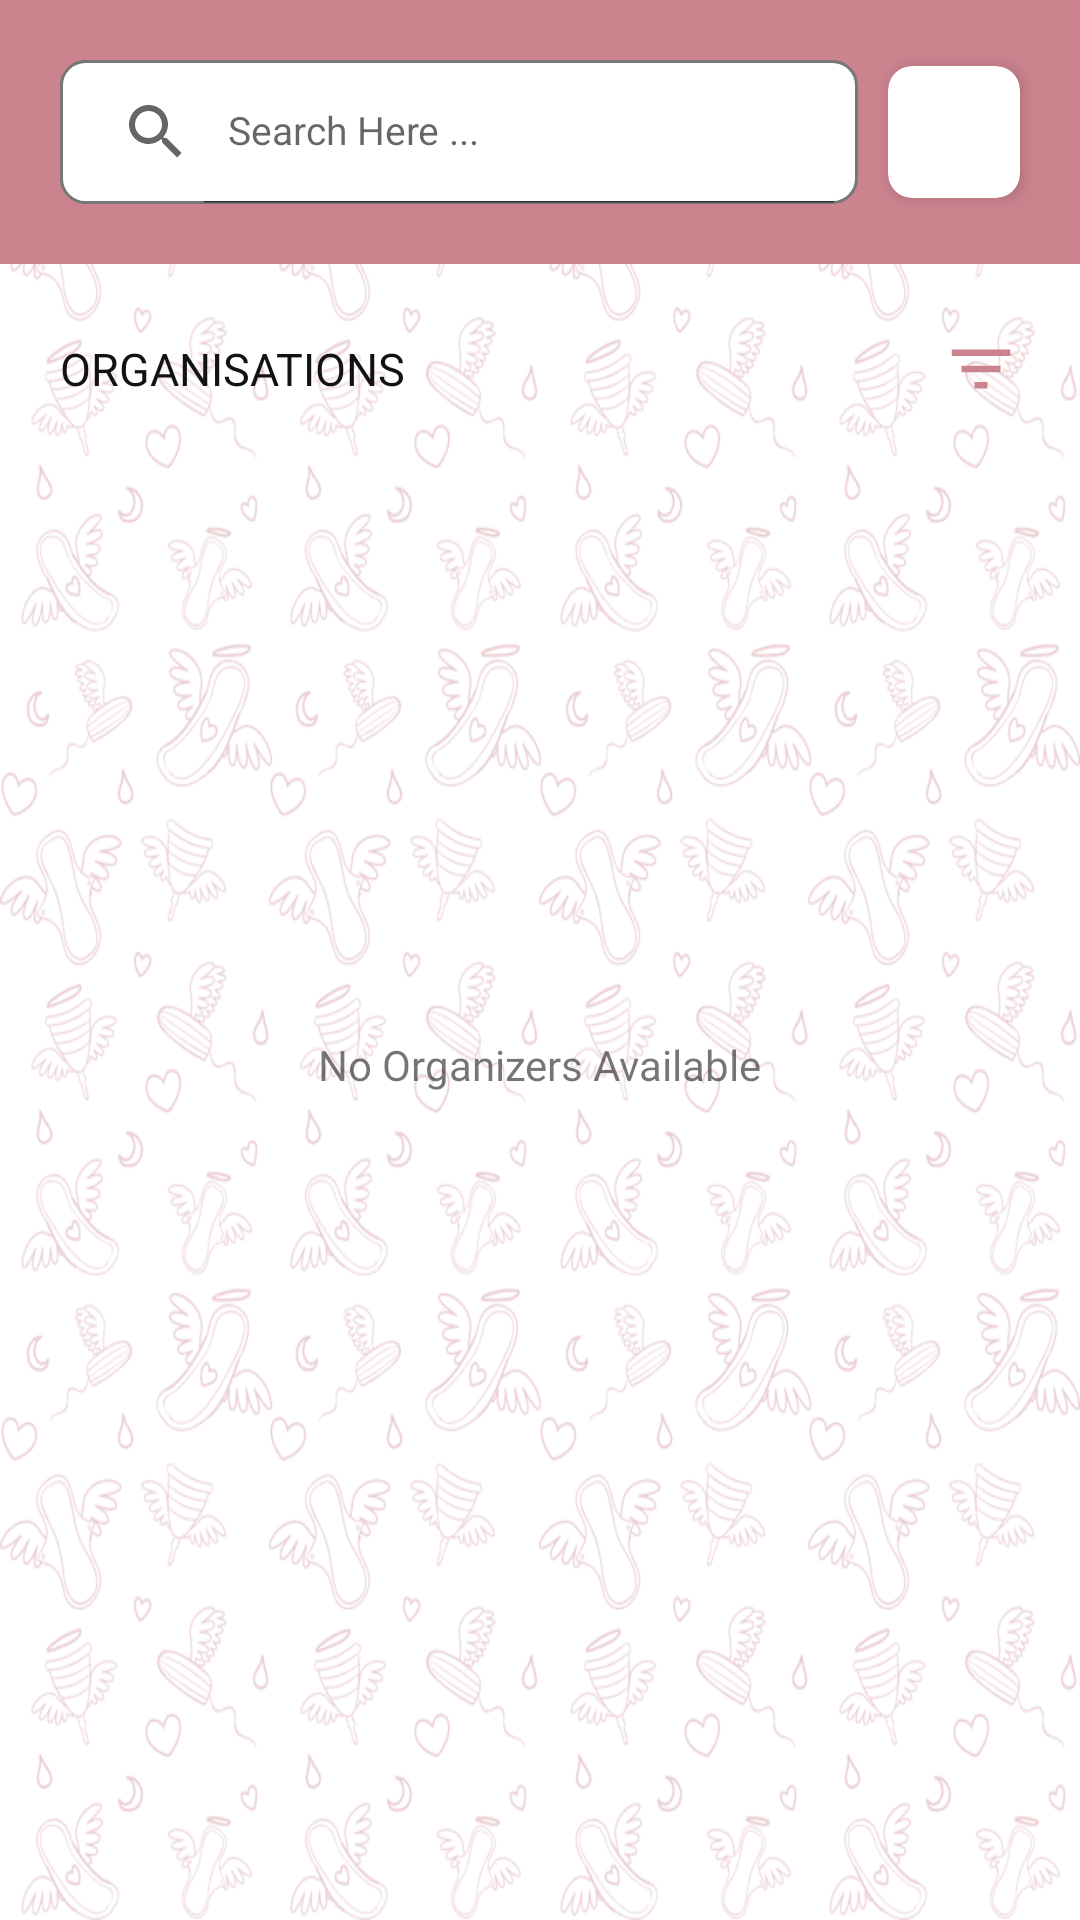

Here is an Android app screen rendered from its layout file. Give the layout XML and the strings, colors and styles it references.
<!-- AndroidManifest.xml: application theme Theme.PeriodAngels -->
<!-- res/layout/fragment_home.xml -->
<?xml version="1.0" encoding="utf-8"?>
<RelativeLayout xmlns:android="http://schemas.android.com/apk/res/android"
    xmlns:tools="http://schemas.android.com/tools"
    android:layout_width="match_parent"
    android:layout_height="match_parent"
    xmlns:app="http://schemas.android.com/apk/res-auto"
    android:background="@drawable/background"
    tools:context=".Fragment.HomeFragment">
    <RelativeLayout
        android:layout_width="match_parent"
        android:layout_height="match_parent"
        android:background="#95FFFFFF"
        />
    <RelativeLayout
        android:id="@+id/searchRR"
        android:background="@color/main_color"
        android:layout_width="match_parent"
        android:layout_height="wrap_content">

        <androidx.appcompat.widget.SearchView
            android:layout_toStartOf="@+id/notification"
            app:theme="@style/AppSearchView"
            android:id="@+id/searchView"
            android:layout_width="match_parent"
            android:layout_height="wrap_content"
            android:layout_marginStart="20dp"
            android:layout_marginTop="20dp"
            android:layout_marginEnd="10dp"
            android:layout_marginBottom="20dp"
            android:background="@drawable/edittext_back"
            app:iconifiedByDefault="false"
            app:queryHint="Search Here ..." />

        <androidx.cardview.widget.CardView
            android:layout_alignParentEnd="true"
            android:id="@+id/notification"
            android:layout_width="44dp"
            android:layout_height="44dp"
            android:layout_centerVertical="true"
            android:layout_marginEnd="20dp"
            app:cardCornerRadius="8dp"
            app:cardElevation="3dp">

            <ImageView
                android:layout_width="22dp"
                android:layout_height="22dp"
                android:layout_gravity="center"
                android:src="@drawable/ic_baseline_notifications_none_24" />

        </androidx.cardview.widget.CardView>
    </RelativeLayout>


    <RelativeLayout
        android:id="@+id/filterRR"
        android:layout_marginTop="10dp"
        android:layout_below="@+id/searchRR"
        android:layout_width="match_parent"
        android:layout_height="50dp"
        >

    <TextView
        android:textSize="15sp"
        android:layout_marginStart="20dp"
        android:layout_centerVertical="true"
        android:fontFamily="@font/sfprosemibold2"
        android:textColor="#121212"
        android:layout_width="wrap_content"
        android:layout_height="wrap_content"
        android:text="ORGANISATIONS"
        />


        <ImageView
            android:id="@+id/filter"
            android:layout_width="26dp"
            android:layout_height="26dp"
            android:layout_centerVertical="true"
            android:src="@drawable/ic_baseline_filter_list_24"
            android:layout_alignParentEnd="true"
            android:layout_marginEnd="20dp"
            />

    </RelativeLayout>
<androidx.recyclerview.widget.RecyclerView

    android:id="@+id/recyclerview"
    android:layout_below="@+id/filterRR"
    android:layout_width="match_parent"
    android:layout_height="match_parent"
    android:scrollbars="none"
    android:layout_marginStart="16dp"
    android:layout_marginEnd="16dp"
    />

    <LinearLayout

        android:id="@+id/no_organizers_available"
        android:gravity="center"
        android:layout_width="wrap_content"
        android:layout_height="wrap_content"
        android:layout_centerInParent="true"
        android:orientation="vertical"
        >
        <ImageView
            android:layout_width="60dp"
            android:layout_height="60dp"
            android:src="@drawable/magnifyingglass"
            />
        <TextView
            android:fontFamily="@font/sfpromedium2"
            android:layout_marginTop="10dp"
            android:layout_width="wrap_content"
            android:layout_height="wrap_content"
            android:text="No Organizers Available"

            />
    </LinearLayout>

</RelativeLayout>
<!-- resources referenced by this layout -->
<resources>
  <color name="main_color">#cb838e</color>
  <!-- drawable background: png bitmap (drawable, 133651 bytes) -->
  <!-- drawable edittext_back (drawable) -->
  <?xml version="1.0" encoding="utf-8"?>
  <shape android:shape="rectangle"
      xmlns:android="http://schemas.android.com/apk/res/android">
  
      <solid android:color="@color/white"/>
      <corners android:radius="8dp"/>
      <stroke android:color="@color/grey" android:width="1dp" />
  
  </shape>
  <!-- drawable ic_baseline_filter_list_24 (drawable) -->
  <vector android:height="24dp" android:tint="#CB838E"
      android:viewportHeight="24" android:viewportWidth="24"
      android:width="24dp" xmlns:android="http://schemas.android.com/apk/res/android">
      <path android:fillColor="@android:color/white" android:pathData="M10,18h4v-2h-4v2zM3,6v2h18L21,6L3,6zM6,13h12v-2L6,11v2z"/>
  </vector>
  <style name="AppSearchView" parent="Widget.AppCompat.SearchView">
          <item name="android:textSize">13sp</item>
      </style>
  <style name="Theme.PeriodAngels" parent="Theme.MaterialComponents.DayNight.NoActionBar">
          
          <item name="colorPrimary">@color/purple_500</item>
          <item name="colorPrimaryVariant">@color/purple_700</item>
          <item name="colorOnPrimary">@color/white</item>
          
          <item name="colorSecondary">@color/teal_200</item>
          <item name="colorSecondaryVariant">@color/teal_700</item>
          <item name="colorOnSecondary">@color/black</item>
          
          <item name="android:statusBarColor">?attr/colorPrimaryVariant</item>
          
      </style>
  <color name="white">#FFFFFFFF</color>
  <color name="grey">#777777</color>
  <color name="purple_500">#cb838e</color>
  <color name="purple_700">#cb838e</color>
  <color name="teal_200">#FF03DAC5</color>
  <color name="teal_700">#FF018786</color>
  <color name="black">#FF000000</color>
</resources>
